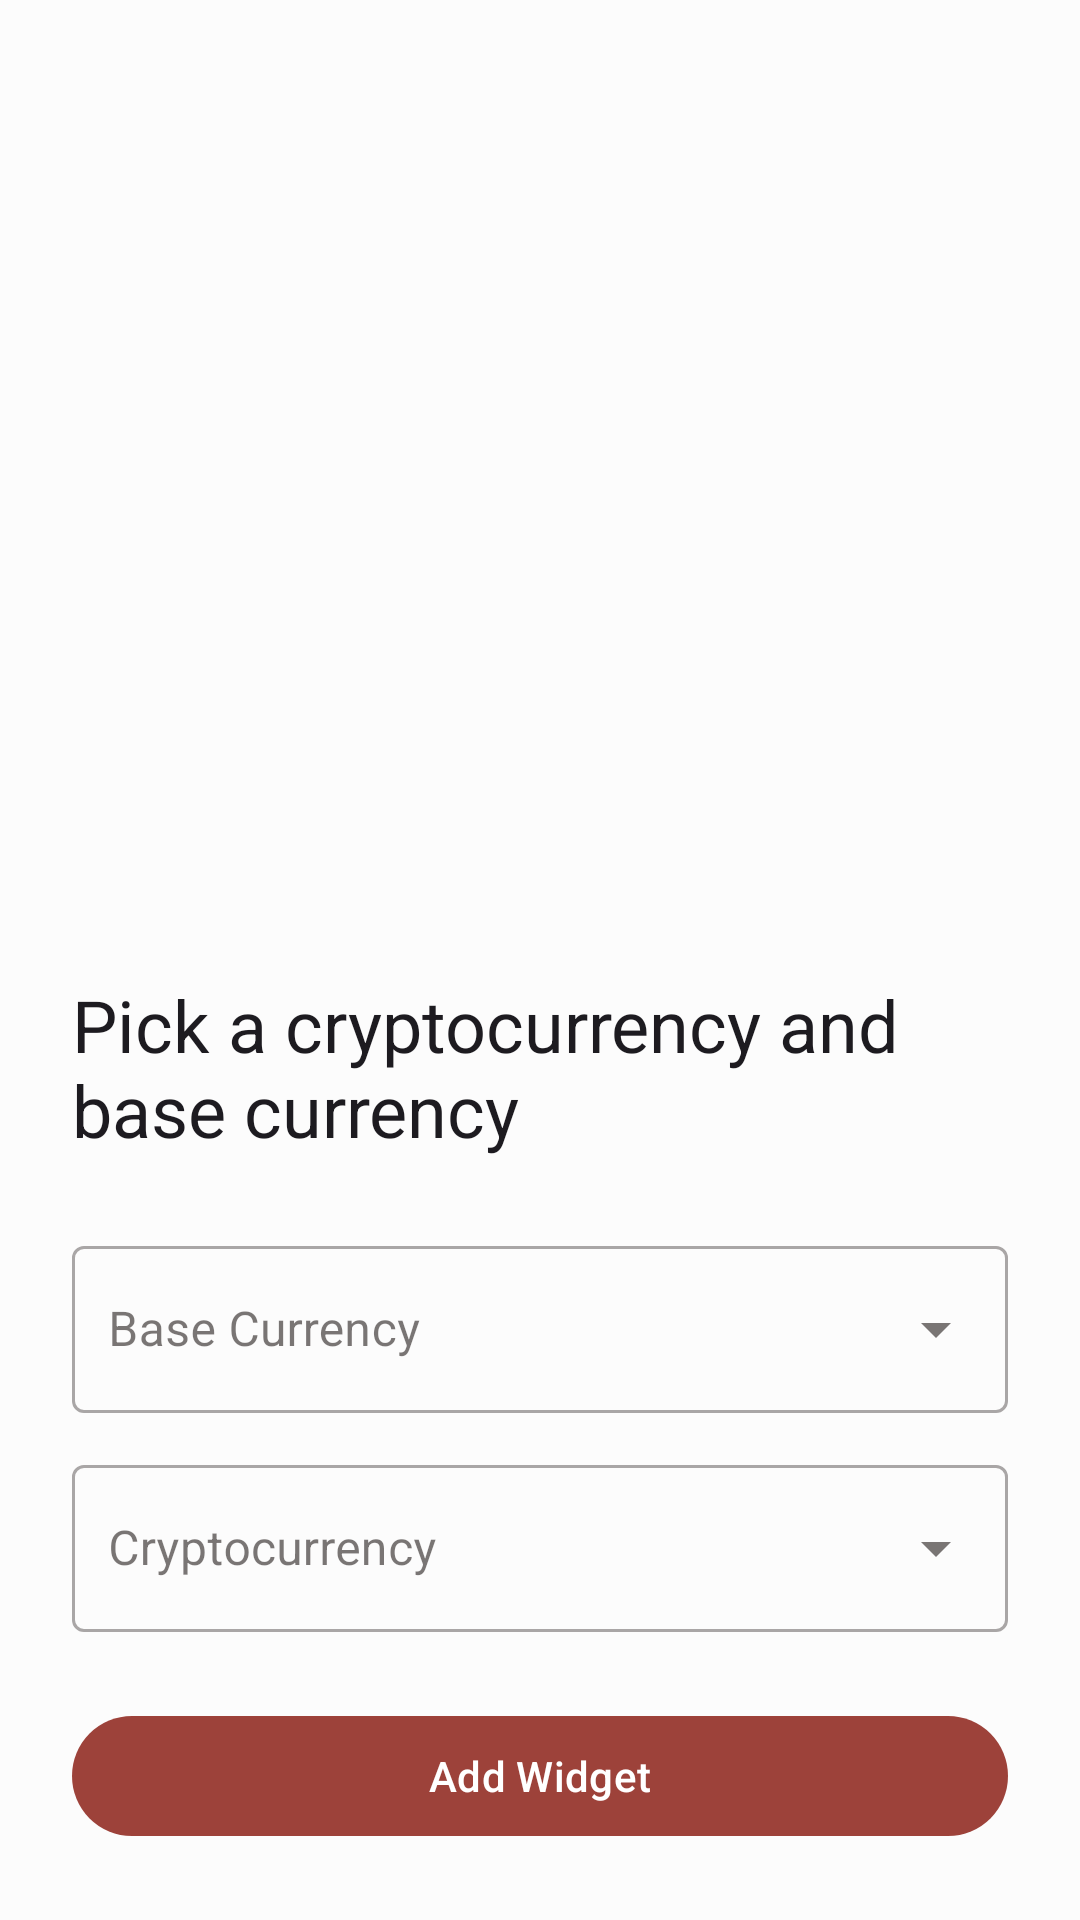

Produce the Android XML layout that renders to this screen, including the resource entries it uses.
<!-- AndroidManifest.xml: application theme Theme.YouWidgets -->
<!-- res/layout/cryptocurrency_price_chart_widget_configure.xml -->
<?xml version="1.0" encoding="utf-8"?>
<LinearLayout xmlns:android="http://schemas.android.com/apk/res/android"
    xmlns:app="http://schemas.android.com/apk/res-auto"
    xmlns:tools="http://schemas.android.com/tools"
    android:layout_width="match_parent"
    android:layout_height="match_parent"
    android:gravity="bottom|center"
    android:orientation="vertical"
    tools:context=".MainActivity">

    <ScrollView
        android:layout_width="match_parent"
        android:layout_height="wrap_content">

        <LinearLayout
            android:layout_width="match_parent"
            android:layout_height="wrap_content"
            android:layout_marginHorizontal="24dp"
            android:orientation="vertical"
            tools:context=".MainActivity">

            <TextView
                style="@android:style/TextAppearance.Material.Headline"
                android:layout_width="match_parent"
                android:layout_height="wrap_content"
                android:layout_marginBottom="24dp"
                android:text="Pick a cryptocurrency and base currency" />

            <com.google.android.material.textfield.TextInputLayout
                android:id="@+id/base_currency_select"
                style="@style/Widget.MaterialComponents.TextInputLayout.OutlinedBox.ExposedDropdownMenu"
                android:layout_width="match_parent"
                android:layout_height="wrap_content"
                android:layout_marginBottom="12dp"
                android:hint="Base Currency"
                android:inputType="none">

                <AutoCompleteTextView
                    android:layout_width="match_parent"
                    android:layout_height="wrap_content"
                    android:editable="false"
                    android:inputType="none"
                    android:paddingLeft="12dp"
                    android:textSize="16sp" />

            </com.google.android.material.textfield.TextInputLayout>

            <com.google.android.material.textfield.TextInputLayout
                android:id="@+id/cryptocurrency_select"
                style="@style/Widget.MaterialComponents.TextInputLayout.OutlinedBox.ExposedDropdownMenu"
                android:layout_width="match_parent"
                android:layout_height="wrap_content"
                android:hint="Cryptocurrency"
                android:inputType="none">

                <AutoCompleteTextView
                    android:layout_width="match_parent"
                    android:layout_height="wrap_content"
                    android:editable="false"
                    android:inputType="none"
                    android:paddingLeft="12dp"
                    android:textSize="16sp" />

            </com.google.android.material.textfield.TextInputLayout>

        </LinearLayout>
    </ScrollView>

    <com.google.android.material.button.MaterialButton
        android:id="@+id/add_button"
        android:layout_width="match_parent"
        android:layout_height="wrap_content"
        android:layout_margin="24dp"
        android:text="Add Widget" />

</LinearLayout>
<!-- resources referenced by this layout -->
<resources>
  <color name="md_theme_light_primary">#9D423A</color>
  <color name="md_theme_light_onPrimary">#FFFFFF</color>
  <color name="md_theme_light_primaryContainer">#FFDAD4</color>
  <color name="md_theme_light_onPrimaryContainer">#410002</color>
  <color name="md_theme_light_secondary">#775652</color>
  <color name="md_theme_light_onSecondary">#FFFFFF</color>
  <color name="md_theme_light_secondaryContainer">#FFDAD5</color>
  <color name="md_theme_light_onSecondaryContainer">#2C1513</color>
  <color name="md_theme_light_tertiary">#715B2E</color>
  <color name="md_theme_light_onTertiary">#FFFFFF</color>
  <color name="md_theme_light_tertiaryContainer">#FEDFA6</color>
  <color name="md_theme_light_onTertiaryContainer">#261900</color>
  <color name="md_theme_light_error">#BA1B1B</color>
  <color name="md_theme_light_errorContainer">#FFDAD4</color>
  <color name="md_theme_light_onError">#FFFFFF</color>
  <color name="md_theme_light_onErrorContainer">#410001</color>
  <color name="md_theme_light_background">#FCFCFC</color>
  <color name="md_theme_light_onBackground">#211A19</color>
  <color name="md_theme_light_surface">#FCFCFC</color>
  <color name="md_theme_light_onSurface">#211A19</color>
  <color name="md_theme_light_surfaceVariant">#F4DDDA</color>
  <color name="md_theme_light_onSurfaceVariant">#534341</color>
  <color name="md_theme_light_outline">#857371</color>
  <color name="md_theme_light_inverseOnSurface">#FBEEEC</color>
  <color name="md_theme_light_inverseSurface">#362F2E</color>
  <color name="md_theme_light_primaryInverse">#FFB3A9</color>
</resources>
